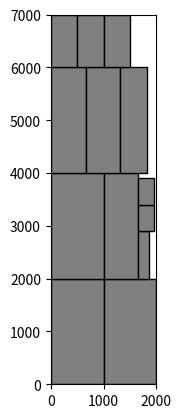

This figure's Python source:
import matplotlib.pyplot as plt
from matplotlib.patches import Rectangle


# 문제 설정
fabric_width = 2000
pieces = [
    (1000, 2000), (1000, 2000), (1000, 2000),
    (660, 2000), (660, 2000), (660, 2000),
    (500, 1000), (500, 1000), (500, 1000), (500, 2000), (300, 500)
    , (300, 500), (200, 900)
]
num_pieces = len(pieces)

# 공간이 비어 있는지 확인하는 함수
def is_space_free(placements, x, y, width, height, fabric_width):
 
    if x + width > fabric_width:
        return False
    
    
    for px, py, pwidth, pheight in placements:
        if not (x + width <= px or x >= px + pwidth or y + height <= py or y >= py + pheight):
            
            return False 
    return True

def append_if_not_exists(arr, item):
    if item not in arr:
        arr.append(item)

# 간극 채워넣기
def fill_gaps(placements, pieces, fabric_width):
    new_placements = placements[:]
    pieces = sorted(pieces, key=lambda piece: piece[0] * piece[1], reverse=True)
    y_positions = [0]  # 초기 y 위치
    max_height = 0
    for width, height in pieces:
        placed = False
 
        y_positions.sort()  # y_positions를 정렬

        for y in y_positions :
            if placed:
                break
            for x in range(fabric_width): 

                if is_space_free(new_placements, x, y, width, height, fabric_width):
                     
                    new_placements.append((x, y, width, height))
                    append_if_not_exists(y_positions,y + height)
                    if max_height < (y + height):
                        max_height = y + height  
                    placed = True
                    break
 
        if not placed:
            # 배치할 수 없으면 새로운 위치에 배치
            current_max_y = max(y + height for _, y, _, height in new_placements)
            new_placements.append((0, current_max_y, width, height))
            append_if_not_exists(y_positions,current_max_y + height) 

        # 기존 배치된 조각 사이의 빈 공간을 확인하고 조각을 넣을 수 있는지 확인
        for i in range(len(new_placements)):
            for j in range(i + 1, len(new_placements)):
                px1, py1, pw1, ph1 = new_placements[i]
                px2, py2, pw2, ph2 = new_placements[j]

                # 가로 방향으로 빈 공간 확인
                if px1 + pw1 <= px2:
                    if is_space_free(new_placements, px1 + pw1, py1, width, height, fabric_width):
                        new_placements.append((px1 + pw1, py1, width, height))
                        placed = True
                        break

                # 세로 방향으로 빈 공간 확인
                if py1 + ph1 <= py2:
                    if is_space_free(new_placements, px1, py1 + ph1, width, height, fabric_width):
                        new_placements.append((px1, py1 + ph1, width, height))
                        placed = True
                        break

            if placed:
                break

    return new_placements

# 배치 시각화
def visualize_placements(placements, fabric_width):
    fig, ax = plt.subplots()
    current_max_y = 0

    for (x, y, width, height) in placements:
        ax.add_patch(Rectangle((x, y), width, height, edgecolor='black', facecolor='gray', fill=True))
        current_max_y = max(current_max_y, y + height)

    ax.set_xlim(0, fabric_width)
    ax.set_ylim(0, current_max_y)
    plt.gca().set_aspect('equal', adjustable='box')
    plt.show()

# 초기 배치
placements = []
print("Placements before filling gaps:", placements)
# 간극 채워넣기
placements = fill_gaps(placements, pieces, fabric_width)
print("Placements after filling gaps:", placements)

# 배치 시각화
visualize_placements(placements, fabric_width)